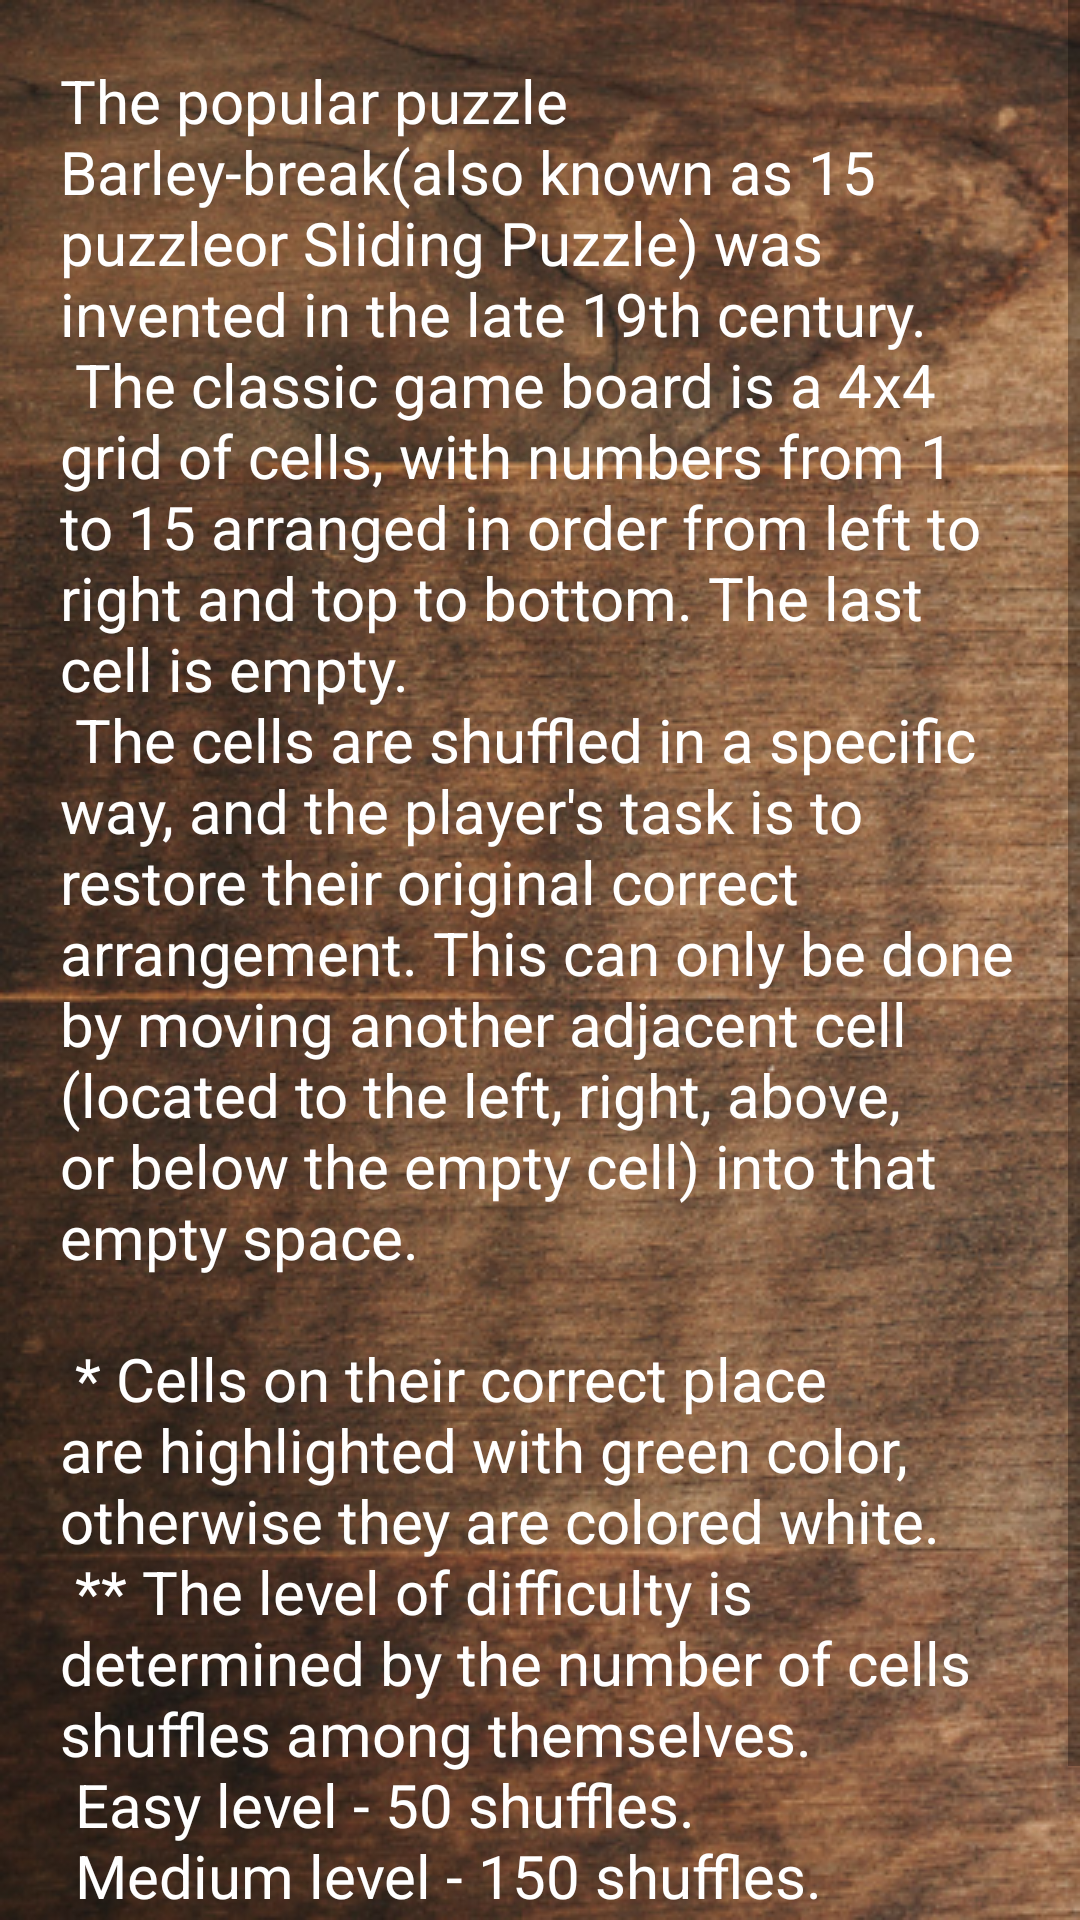

Write the Android layout XML for this screen, with the resource values it uses.
<!-- AndroidManifest.xml: application theme Theme.Game15 -->
<!-- res/layout/fragment_rules.xml -->
<?xml version="1.0" encoding="utf-8"?>
<androidx.constraintlayout.widget.ConstraintLayout xmlns:android="http://schemas.android.com/apk/res/android"
    xmlns:tools="http://schemas.android.com/tools"
    android:layout_width="match_parent"
    android:layout_height="match_parent"
    xmlns:app="http://schemas.android.com/apk/res-auto"
    android:background="@drawable/app_background"
    tools:context=".viewviewmodel.fragments.rules.RulesFragment">

    <ScrollView
        android:layout_width="0dp"
        android:layout_height="match_parent"
        app:layout_constraintBottom_toBottomOf="parent"
        app:layout_constraintEnd_toEndOf="parent"
        app:layout_constraintStart_toStartOf="parent"
        app:layout_constraintTop_toTopOf="parent">

        <com.google.android.material.textview.MaterialTextView
            android:layout_width="match_parent"
            android:layout_height="wrap_content"
            android:text="@string/note_text"
            android:layout_margin="@dimen/margin_10"
            android:padding="@dimen/margin_10"
            android:gravity="clip_vertical"
            android:textColor="@color/white"
            android:textSize="20sp" />

    </ScrollView>



</androidx.constraintlayout.widget.ConstraintLayout>
<!-- resources referenced by this layout -->
<resources>
  <color name="white">#FFFFFFFF</color>
  <dimen name="margin_10">10dp</dimen>
  <!-- drawable app_background: png bitmap (drawable, 438518 bytes) -->
  <string name="note_text">
          The popular puzzle "Barley-break" (also known as "15 puzzle" or "Sliding Puzzle") was invented in the late 19th century.\n
          The classic game board is a 4x4 grid of cells, with numbers from 1 to 15 arranged in order from left to right and top to bottom. The last cell is empty.\n
          The cells are shuffled in a specific way, and the player\'s task is to restore their original correct arrangement. This can only be done by moving another adjacent cell (located to the left, right, above, or below the empty cell) into that empty space.\n\n
          * Cells on their correct place are highlighted with green color, otherwise they are colored white.\n
          ** The level of difficulty is determined by the number of cells shuffles among themselves.\n
          Easy level - 50 shuffles.\n
          Medium level - 150 shuffles.\n
          Hard level - 500 shuffles.\n
  </string>
  <style name="Theme.Game15" parent="Theme.MaterialComponents.DayNight.NoActionBar">
          <item name="colorPrimaryVariant">@color/theme</item>
          <item name="android:statusBarColor">?attr/colorPrimaryVariant</item>
          <item name="fontFamily">@font/abril_fatface</item>
      </style>
  <color name="theme">#FF9800</color>
</resources>
